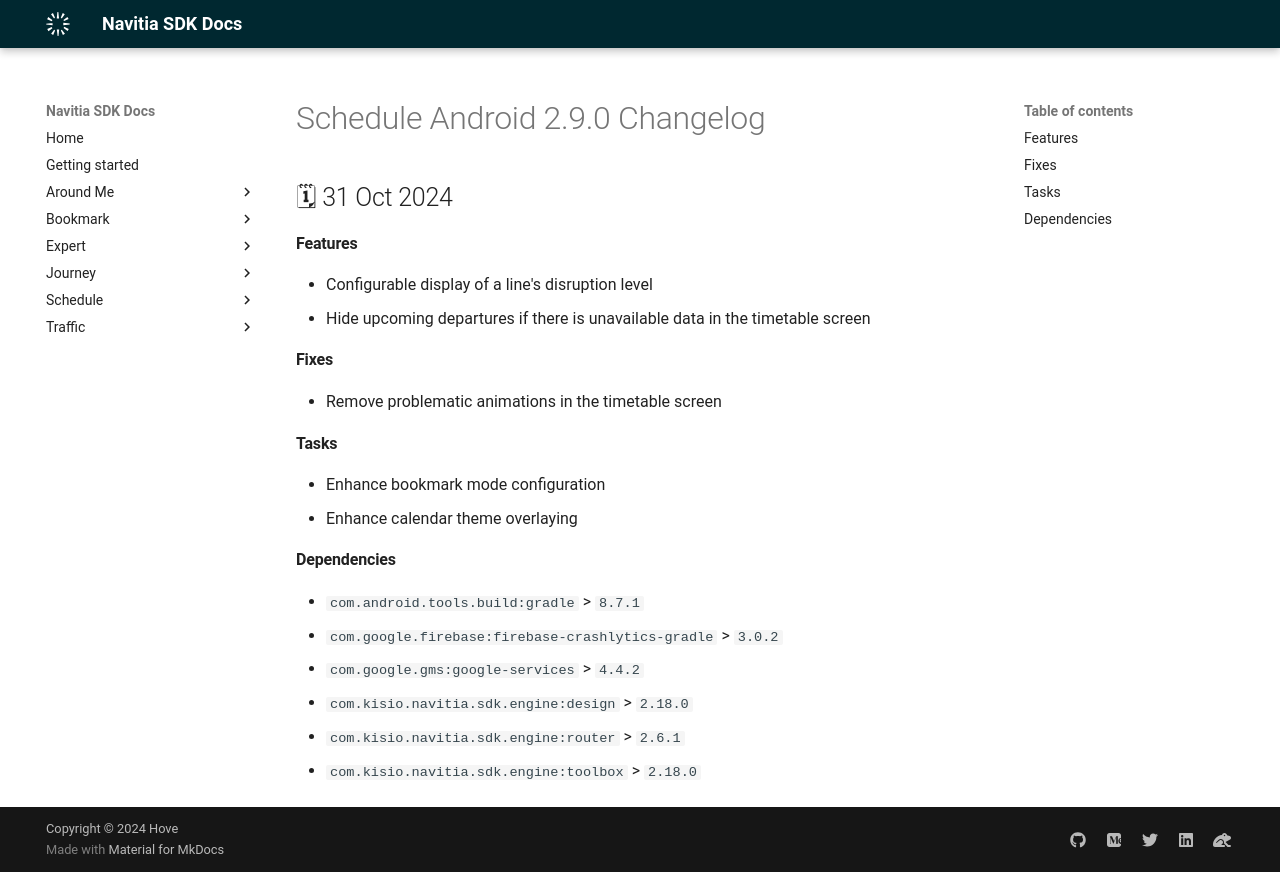

repository: hove-io/navitia_sdk_docs · page: schedule/android/releases/2.9.0/index.html · generator: mkdocs

---
title: Schedule Android 2.9.0 - Changelog - Navitia SDK Docs
---

# Schedule Android 2.9.0 Changelog

<h2>🗓 31 Oct 2024</h2>

#### Features
- Configurable display of a line's disruption level
- Hide upcoming departures if there is unavailable data in the timetable screen

#### Fixes
- Remove problematic animations in the timetable screen

#### Tasks
- Enhance bookmark mode configuration
- Enhance calendar theme overlaying

#### Dependencies
- `com.android.tools.build:gradle` > `8.7.1`
- `com.google.firebase:firebase-crashlytics-gradle` > `3.0.2`
- `com.google.gms:google-services` > `4.4.2`
- `com.kisio.navitia.sdk.engine:design` > `2.18.0`
- `com.kisio.navitia.sdk.engine:router` > `2.6.1`
- `com.kisio.navitia.sdk.engine:toolbox` > `2.18.0`
